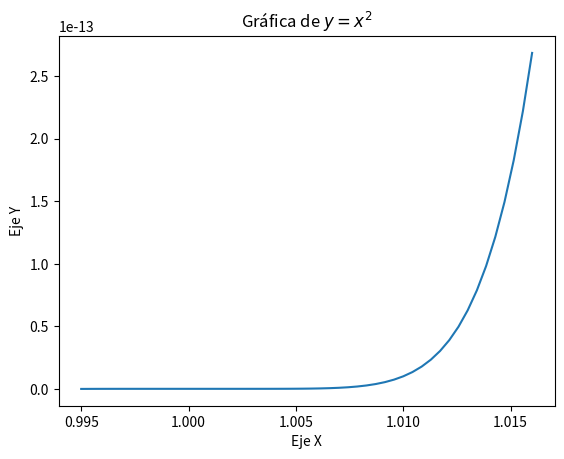
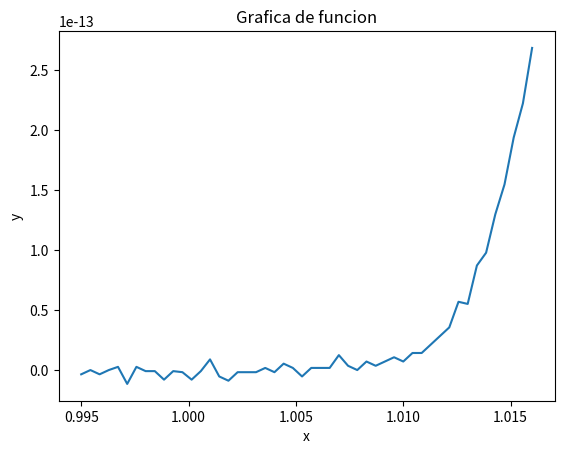

Write Python code to recreate these figures, in order.
#limite de: 0.995, 1.016
import matplotlib.pyplot as plt
import numpy as np

# 1. Definir el dominio (rango de x)
x = np.linspace(0.995,1.016) # 

# 2. Definir la función y
y = (x-1) ** 7

# 3. Graficar
plt.plot(x, y)
plt.title("Gráfica de $y = x^2$")
plt.xlabel("Eje X")
plt.ylabel("Eje Y")
plt.grid(False) 
plt.show() 


#segunda gráfica

#1. Definir el dominio 
z = np.linspace(0.995,1.016)

#2. Funcion g 
g = (z**7 - 7*z**6 + 21*z**5 - 35*z**4 + 35*z**3 -21*z**2 + 7*z -1)

#3. Graficar 
plt.plot(z,g)
plt.title("Grafica de funcion")
plt.xlabel("x")
plt.ylabel("y")
plt.grid(False)
plt.show()
